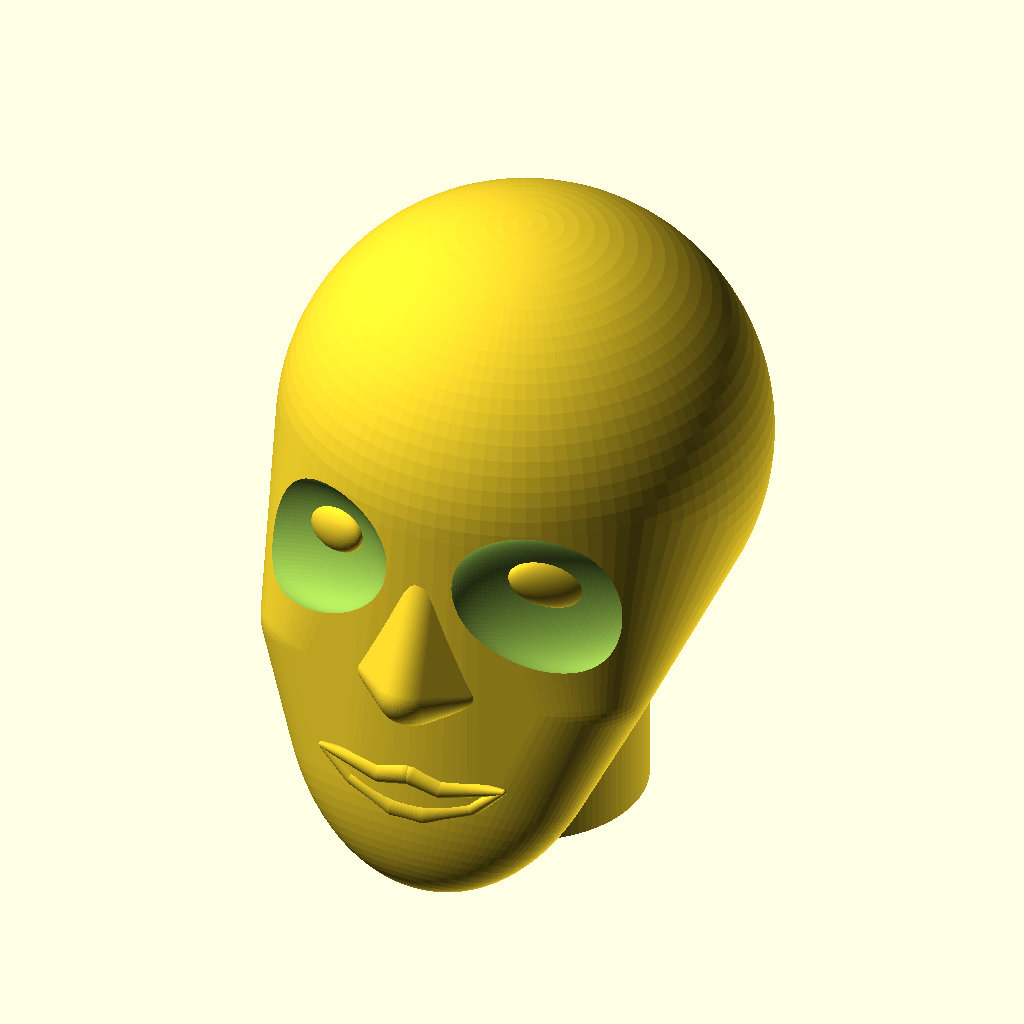
Cell 1: the model at its default parameters.
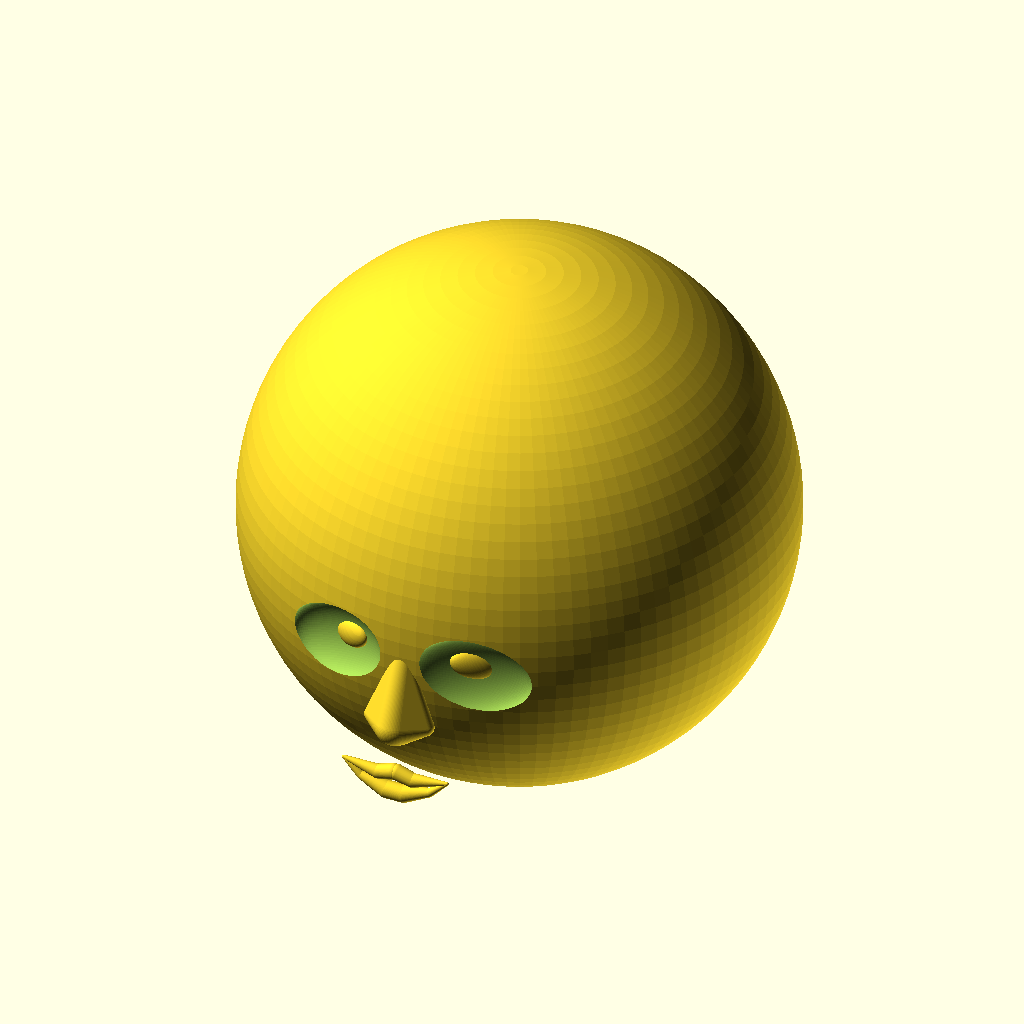
Cell 2: headDi = 60 (everything else at default).
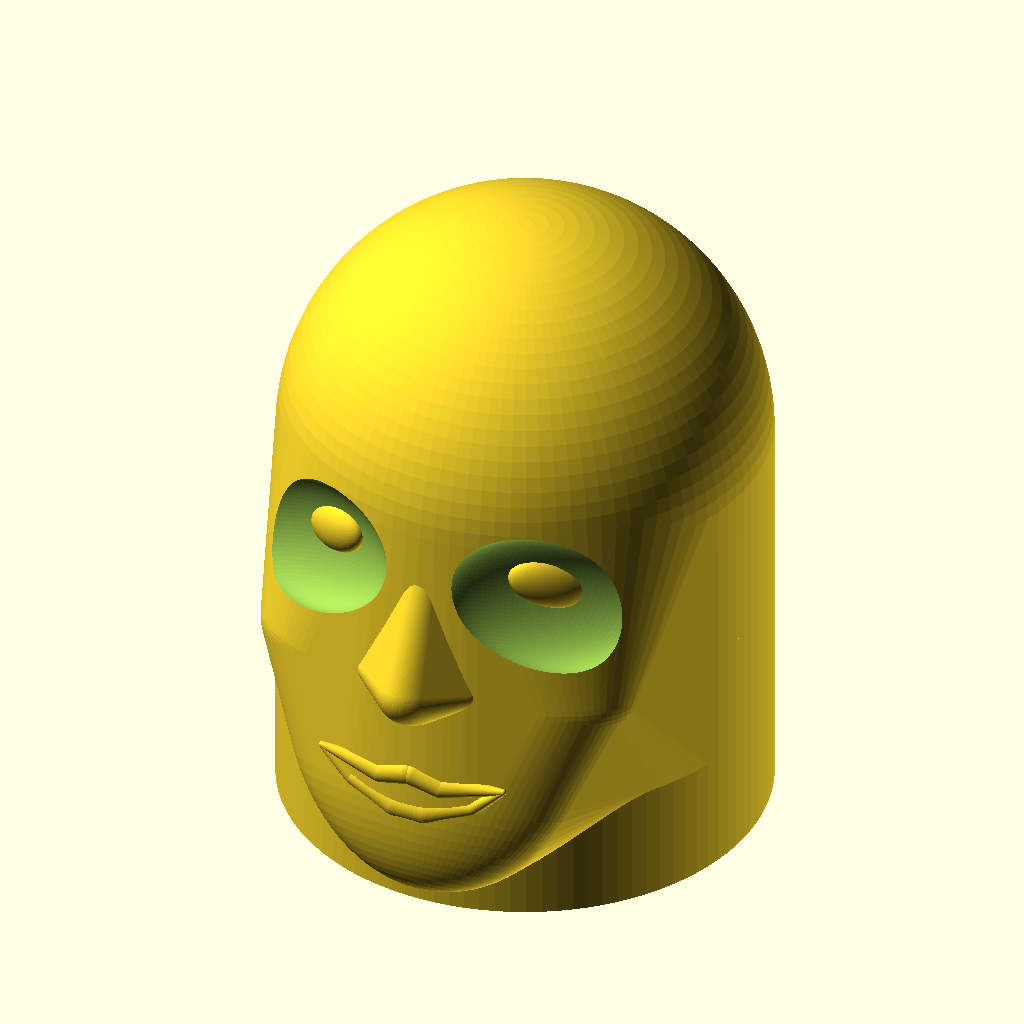
Cell 3 — neckDi set to 30, the other parameters unchanged.
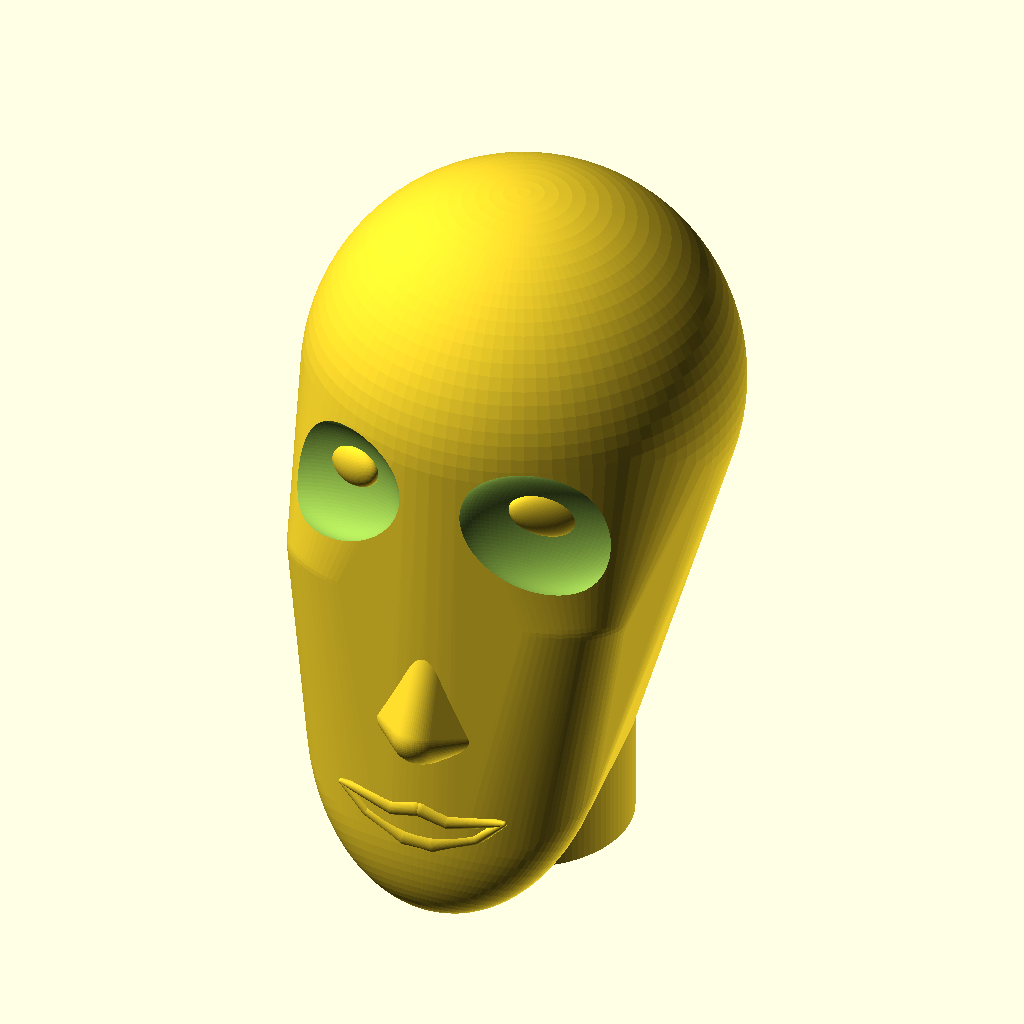
Cell 4: the same model with chinZOff = 20.
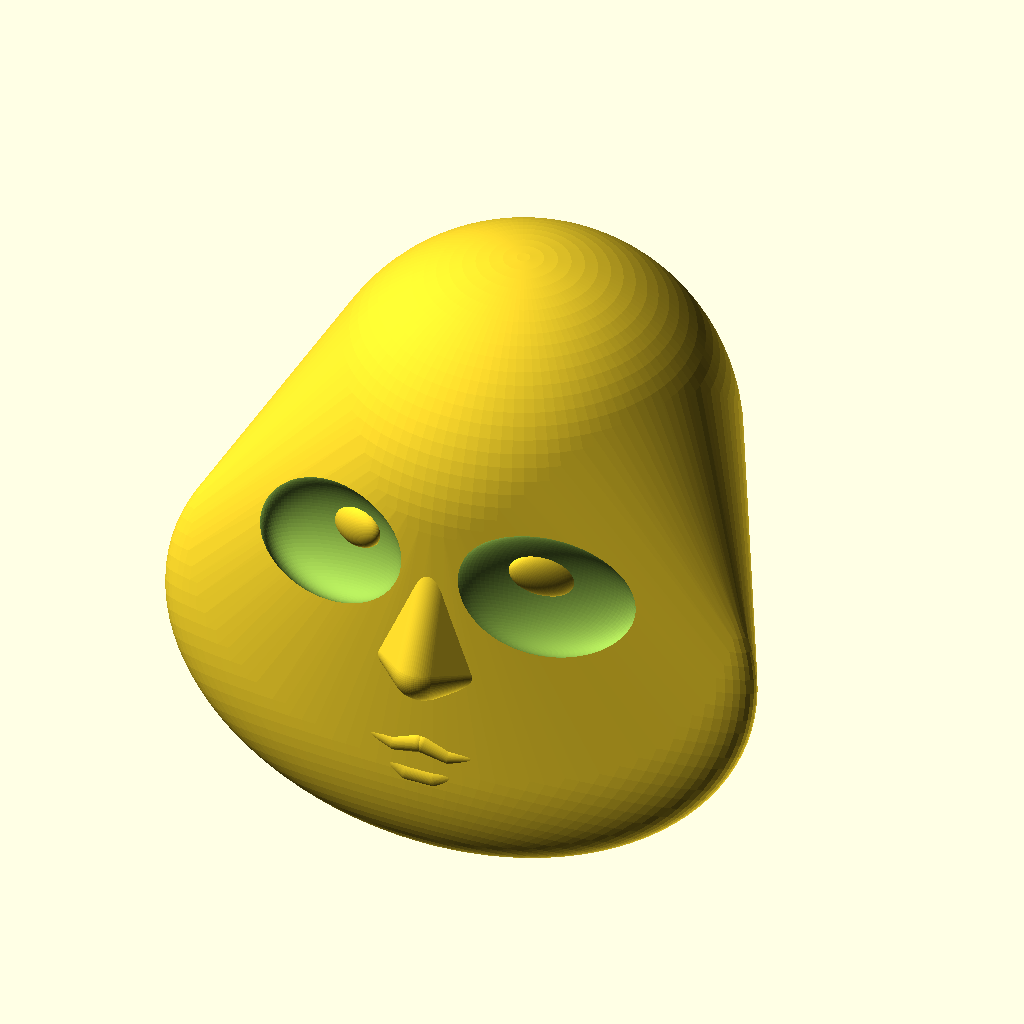
Cell 5: the same model with chinX = 44.
All cells are drawn from the same view direction (rotation 55°, 0°, 25°, orthographic, colour scheme Cornfield), but the view is re-fitted for each cell, so position and scale can differ between cells as well as the parameter.
The OpenSCAD source (scadFiles/431733/726599.scad):
// Play face

// TrevM 17/08/2014



/* [Global] */



// What quality?

$fn = 100;	// [20,40,60,80,100,120,140,160,180]



// main head diameter?

headDi = 30;

// neck diameter?

neckDi = 15;



// chin movement up/down (face tall narrow, short round)

chinZOff = 10;

// chin length

chinLen = 40;

// chin width

chinX = 22;

// chin thickness

chinY = 10;

// chin sharpness

chinZ = 30;

// chin angle (jut or sink)

chinYAng = 20;

// controls how upturned face is

chinYOff = 10;



// cheek bone position sideways

cheekX = 5;

// cheek bone position forward / back

cheekY = -10;

// cheek bone position up / down

cheekZ = -10;

// cheek bone width

cheekXs = 15;

// cheek bone depth

cheekYs = 10;

// cheek bone height

cheekZs = 10;



// eye socket position sideways

eyeSockX = 8;

// eye socket position forward / back

eyeSockY = -1;

// eye socket position up / down

eyeSockZ = -2;

// eye socket width

eyeSockXs = 13;

// eye socket depth

eyeSockYs = 5;

// eye socket height

eyeSockZs = 9;

// eye socket angle (0=flat, 10 = angle 10 degrees in to ears)

eyeSockXa = 10;

// eye socket angle (slant down)

eyeSockYa = -15;

// eye socket angle

eyeSockZa = 10;



// eye position sideways

eyeX = 7;

// eye position forward/back

eyeY = -2.5;

// eye position up/down

eyeZ = -2;

// eye size wide

eyeXs = 5.2;

// eye size depth

eyeYs = 2;

// eye size high

eyeZs = 3.2;

// eye angle outside edge inwards angle

eyeXa = 20;

// eye angle outside edge up / down (slant)

eyeYa = -20;

// eye angle

eyeZa = 10;



// nose tip width

noseTx = 5;

// nose tip length

noseTy = 7;

// nose tip height

noseTz = 5;

// nose width

noseSdx = 3;

// nose side lobe width

noseSx = 2;

// nose side lobe length

noseSy = 2;

// nose side lobe height

noseSz = 2;

// nose bridge height above tip

noseBdz = 5;

// nose bridge width

noseBx = 3;

// nose bridge depth (thickness)

noseBy = 2;

// nose bridge length

noseBz = 7;

// nose bridge angle into face

noseA = 5;

// nose position depth on face

noseMy = 0;

// nose position height on face

noseMz = 1;



// lips width

lipsW=6;

// lips Top Centre radius

lipsTCr = 0.9;

// lips Top Centre distance from middle

lipsTCx = 0.2;

// lips Top Middle radius

lipsTMr = 0.8;

// lips Top Middle distance from middle

lipsTMx = 2;

// lips Top Middle offset up from centre

lipsTMz = 0.5;

// lips Top Outside radius

lipsTOr = 0.2;

// lips Top outside corner distance above centre

lipsTH = 0.2;

// lips Bottom middle radius

lipsBMr = 0.5;

// lips Bottom middle distance from middle

lipsBMx = 4;

// lips Bottom middle depth below top

lipsBMz = 2;

// lips Bottom centre radius

lipsBCr = 1;

// lips Bottom centre distance from middle

lipsBCx = 1;

// lips Bottom centre depth below top

lipsBCz = 3;



// mouth distance out of face

mouthY = 1;

// mounth position down face

mouthZ = -5;



/* [Hidden] */



rotate([0,0,180])	head();

//nose();

//lips();



module head()

{

	eyeSY=(headDi/2)+eyeSockY;

	eyeSZ=chinZOff+eyeSockZ;



	difference()

	{

		hull()

		{

			// basic round head

			translate([0,0,chinZOff])		sphere(r=headDi/2);

			// chin

			translate([0,chinYOff,0])

				rotate([chinYAng,0,0])	

					resize([chinX,chinY,chinZ])	

						sphere(r=headDi/2);

			// neck / head junction

			translate([0,0,-chinZ/4])

				cylinder(r=neckDi/2,h=chinZ/2);

			// left cheek bone

			translate([-cheekX,-cheekY,chinZOff+cheekZ])

				resize([cheekXs,cheekYs,cheekZs])	sphere(r=cheekXs/2);

			// right cheek bone

			translate([cheekX,-cheekY,chinZOff+cheekZ])

				resize([cheekXs,cheekYs,cheekZs])	sphere(r=cheekXs/2);

		}

		// left eye socket

		translate([-eyeSockX,eyeSY,eyeSZ])

			rotate([0,0,eyeSockXa])

				rotate([0,eyeSockYa,eyeSockZa])

					resize([eyeSockXs,eyeSockYs,eyeSockZs])

						sphere(r=eyeSockXs);

		// right eye socket

		translate([eyeSockX,eyeSY,eyeSZ])

			rotate([0,0,-eyeSockXa])

				rotate([0,-eyeSockYa,-eyeSockZa])

					resize([eyeSockXs,eyeSockYs,eyeSockZs])

						sphere(r=eyeSockXs);

	}

	// left eye

	translate([-eyeX,eyeSY+eyeY,chinZOff+eyeZ])

		rotate([0,0,eyeXa])

			rotate([0,eyeYa,eyeZa])

				resize([eyeXs,eyeYs,eyeZs])

					sphere(r=eyeXs);

	// left eye

	translate([eyeX,eyeSY+eyeY,chinZOff+eyeZ])

		rotate([0,0,-eyeXa])

			rotate([0,-eyeYa,-eyeZa])

				resize([eyeXs,eyeYs,eyeZs])

					sphere(r=eyeXs);

	// neck

	translate([0,0,-chinZ/2])

		cylinder(r=neckDi/2,h=chinZ/2);

	// nose

	translate([0,(headDi/2)+noseMy,noseMz])

		rotate([noseA,0,0])

			nose();

	// lips

	translate([0,(headDi/2)+mouthY,mouthZ])	lips();

}



module nose()

{

	hull()

	{

		resize([noseTx,noseTy,noseTz])		sphere(noseTx);

		translate([-noseSdx,0,0])

			resize([noseSx,noseSy,noseSz])	sphere(noseSx);

		translate([noseSdx,0,0])

			resize([noseSx,noseSy,noseSz])	sphere(noseSx);

		translate([0,0,noseBdz])

			resize([noseBx,noseBy,noseBz])	sphere(noseBx);

	}

}



module lips()

{

	lip();

	mirror([-lipsBCz,0,0])	lip();

}



module lip()

{

	hull()

	{

		// top left centre

		translate([-lipsTMx,0,-lipsTMz])	sphere(lipsTMr);

		translate([-lipsTCx,0,0])			sphere(lipsTCr);

	}

	hull()

	{

		// top left outside

		translate([-lipsTMx,0,-lipsTMz])	sphere(lipsTMr);

		translate([-lipsW,0,lipsTH])		sphere(lipsTOr);

	}

	hull()

	{

		// bottom left outside

		translate([-lipsW,0,lipsTH])		sphere(lipsTOr);

		translate([-lipsBMx,0,lipsTMz-lipsBMz])	sphere(lipsBMr);

	}

	hull()

	{

		// bottom left inside

		translate([-lipsBMx,0,lipsTMz-lipsBMz])	sphere(lipsBMr);

		translate([-lipsBCx,0,lipsTMz-lipsBCz])	sphere(lipsBCr);

	}

	hull()

	{

		translate([-lipsBCx,0,lipsTMz-lipsBCz])	sphere(lipsBCr);

		translate([lipsBCx,0,lipsTMz-lipsBCz])	sphere(lipsBCr);

	}

}
Parameter table extracted from the source (name, type, default, range or options):
headDi: number, default 30
neckDi: number, default 15
chinZOff: number, default 10
chinLen: number, default 40
chinX: number, default 22
chinY: number, default 10
chinZ: number, default 30
chinYAng: number, default 20
chinYOff: number, default 10
cheekX: number, default 5
cheekY: number, default -10
cheekZ: number, default -10
cheekXs: number, default 15
cheekYs: number, default 10
cheekZs: number, default 10
eyeSockX: number, default 8
eyeSockY: number, default -1
eyeSockZ: number, default -2
eyeSockXs: number, default 13
eyeSockYs: number, default 5
eyeSockZs: number, default 9
eyeSockXa: number, default 10
eyeSockYa: number, default -15
eyeSockZa: number, default 10
eyeX: number, default 7
eyeY: number, default -2.5
eyeZ: number, default -2
eyeXs: number, default 5.2
eyeYs: number, default 2
eyeZs: number, default 3.2
eyeXa: number, default 20
eyeYa: number, default -20
eyeZa: number, default 10
noseTx: number, default 5
noseTy: number, default 7
noseTz: number, default 5
noseSdx: number, default 3
noseSx: number, default 2
noseSy: number, default 2
noseSz: number, default 2
noseBdz: number, default 5
noseBx: number, default 3
noseBy: number, default 2
noseBz: number, default 7
noseA: number, default 5
noseMy: number, default 0
noseMz: number, default 1
lipsW: number, default 6
lipsTCr: number, default 0.9
lipsTCx: number, default 0.2
lipsTMr: number, default 0.8
lipsTMx: number, default 2
lipsTMz: number, default 0.5
lipsTOr: number, default 0.2
lipsTH: number, default 0.2
lipsBMr: number, default 0.5
lipsBMx: number, default 4
lipsBMz: number, default 2
lipsBCr: number, default 1
lipsBCx: number, default 1
lipsBCz: number, default 3
mouthY: number, default 1
mouthZ: number, default -5
